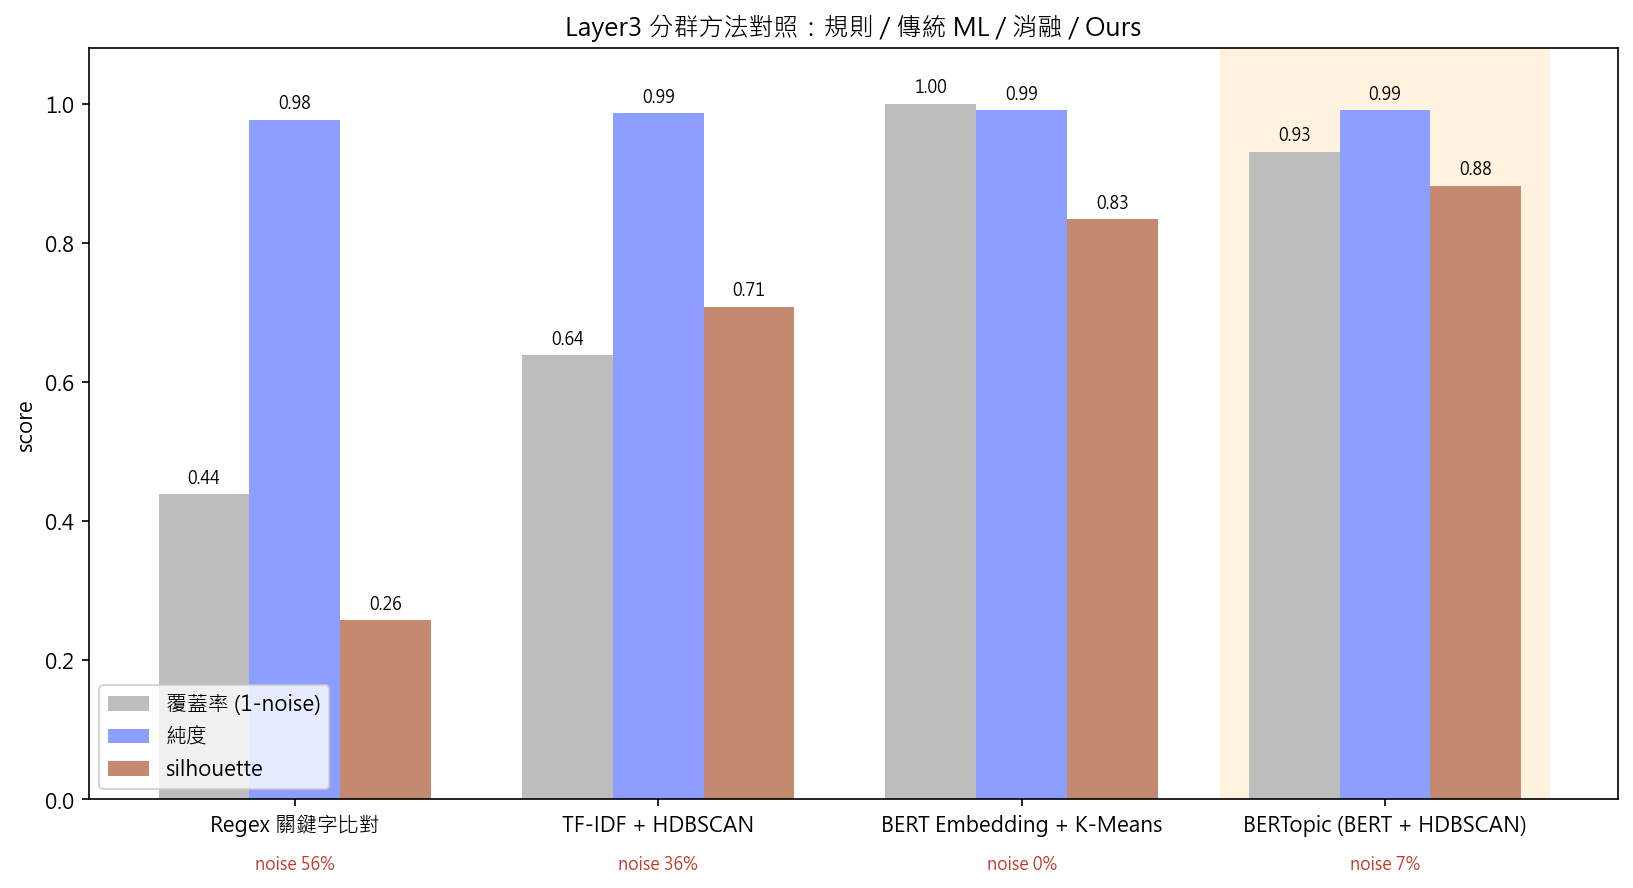

Source data for this figure (header and first rows):
method, type, n_clusters, noise_ratio, coverage, purity, homogeneity, NMI, ARI, silhouette
Regex 關鍵字比對, Rule-based 下限, 19, 0.561, 0.439, 0.977, 0.922, 0.436, 0.124, 0.258
TF-IDF + HDBSCAN, 傳統 ML 對照, 74, 0.361, 0.639, 0.986, 0.925, 0.237, 0.014, 0.708
BERT Embedding + K-Means, 消融實驗, 108, 0.0, 1.0, 0.991, 0.949, 0.262, 0.011, 0.834
BERTopic (BERT + HDBSCAN), Ours, 110, 0.069, 0.931, 0.991, 0.951, 0.271, 0.012, 0.882
